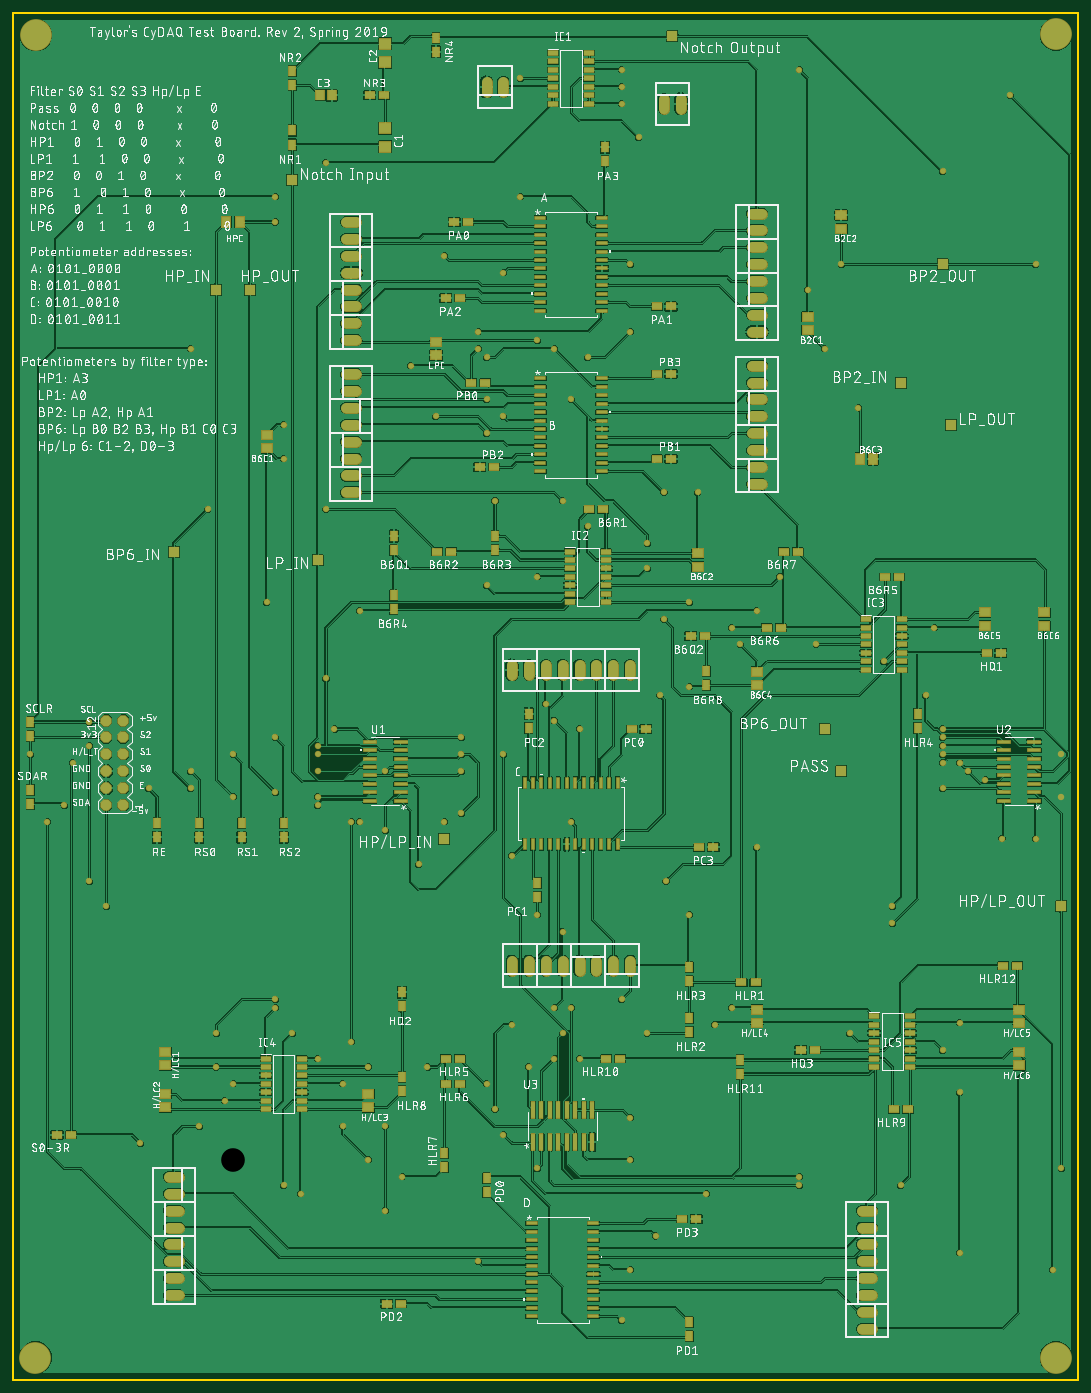
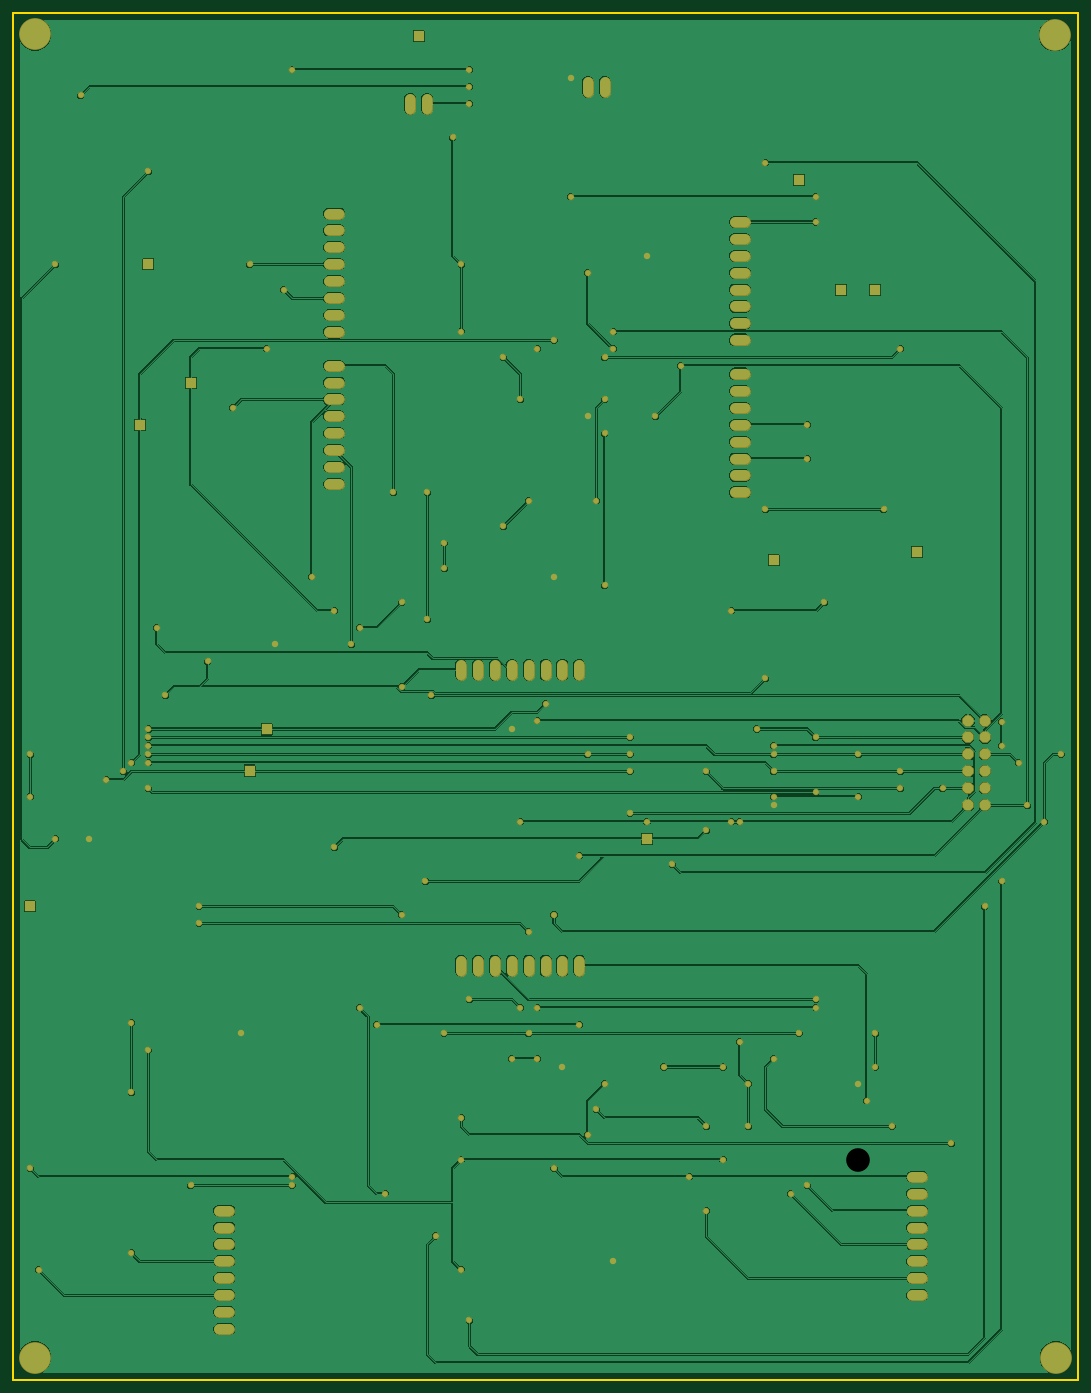
Circuit board: 10 layer files. Board 160.0 x 205.4 mm.
- bottom_copper: copper_bottom.gbr (242549 bytes)
- top_copper: copper_top.gbr (731122 bytes)
- drill: drills.xln (4408 bytes)
- outline: profile.gbr (365 bytes)
- bottom_silk: silkscreen_bottom.gbr (274 bytes)
- top_silk: silkscreen_top.gbr (1261771 bytes)
- bottom_mask: soldermask_bottom.gbr (7196 bytes)
- top_mask: soldermask_top.gbr (14725 bytes)
- paste: solderpaste_bottom.gbr (271 bytes)
- paste: solderpaste_top.gbr (7800 bytes)

=== bottom_copper: copper_bottom.gbr (242549 bytes, source omitted) ===
=== top_copper: copper_top.gbr (731122 bytes, source omitted) ===
=== drill: drills.xln ===
M48
;GenerationSoftware,Autodesk,EAGLE,9.0.1*%
;CreationDate,2019-04-22T21:03:59Z*%
FMAT,2
ICI,OFF
METRIC,TZ,000.0000
T4C0.3500
T3C1.0000
T2C1.0160
T1C3.5560
%
G90
M71
T1
X33020Y33020
X1567180Y33020
X34290Y2020570
X1567180Y2021840
T2
X139700Y863600
X165100Y863600
X165100Y889000
X165100Y914400
X165100Y939800
X165100Y965200
X165100Y990600
X139700Y990600
X139700Y889000
X139700Y914400
X139700Y939800
X139700Y965200
T3
X1409700Y1435100
X457200Y1231900
X647700Y812800
X355600Y1638300
X1397000Y1676400
X1333500Y1498600
X419100Y1803400
X304800Y1638300
X1282700Y254000
X241300Y1244600
X990600Y2019300
X1219200Y977900
X1244600Y914400
X1574800Y711200
X508000Y1689100
X508000Y1663700
X508000Y1460500
X508000Y1435100
X508000Y1384300
X508000Y1409700
X508000Y1358900
X508000Y1333500
X1117600Y1346200
X1117600Y1371600
X1117600Y1422400
X1117600Y1397000
X927100Y1066800
X901700Y1066800
X876300Y1066800
X850900Y1066800
X1117600Y1524000
X1117600Y1498600
X1117600Y1447800
X1117600Y1473200
X825500Y1066800
X800100Y1066800
X508000Y1739900
X508000Y1714500
X749300Y1066800
X774700Y1066800
X927100Y622300
X901700Y622300
X850900Y622300
X876300Y622300
X825500Y622300
X800100Y622300
X774700Y622300
X749300Y622300
X1282700Y228600
X1282700Y203200
X1282700Y177800
X1282700Y127000
X1282700Y152400
X1282700Y101600
X1282700Y76200
X241300Y304800
X241300Y279400
X1117600Y1600200
X1117600Y1574800
X241300Y228600
X241300Y254000
X241300Y203200
X241300Y177800
X241300Y127000
X241300Y152400
X977900Y1917700
X1003300Y1917700
X736600Y1943100
X711200Y1943100
X1117600Y1727200
X1117600Y1752600
X508000Y1612900
X508000Y1638300
X508000Y1562100
X508000Y1587500
X1117600Y1625600
X1117600Y1651000
X1117600Y1676400
X1117600Y1701800
X508000Y1485900
X508000Y1511300
T4
X266700Y889000
X406400Y1435100
X711200Y1193800
X711200Y1422400
X406400Y1384300
X381000Y1168400
X520700Y1155700
X825500Y1320800
X863600Y1282700
X1028700Y1333500
X1092200Y1104900
X1016000Y1041400
X1384300Y1130300
X1270000Y1460500
X1151807Y1206500
X1016000Y1168400
X1079500Y1130300
X800100Y1016000
X1397000Y977900
X558800Y825500
X1117600Y800100
X914400Y571500
X838200Y558800
X1320800Y711200
X1016000Y698500
X393700Y558800
X812800Y558800
X825500Y673100
X1320800Y685800
X825500Y520700
X419100Y520700
X952500Y520700
X317500Y419100
X431800Y279400
X558800Y381000
X723900Y406400
X749300Y533400
X838200Y838200
X1054100Y533400
X711200Y444500
X736600Y368300
X1079500Y558800
X1041400Y279400
X584200Y304800
X787400Y317500
X457200Y482600
X279400Y381000
X533400Y469900
X622300Y469900
X850900Y482600
X812800Y482600
X1422400Y190500
X1422400Y431800
X1422400Y536100
X1562100Y165100
X1333500Y292100
X1181100Y292100
X393700Y571500
X304800Y520700
X304800Y469900
X406400Y292100
X1574800Y317500
X1181100Y304800
X762000Y1955800
X673100Y914400
X1460500Y901700
X850900Y977900
X203200Y889000
X673100Y939800
X1397000Y939800
X673100Y850900
X736600Y939800
X266700Y914400
X457200Y914400
X1397000Y927100
X330200Y939800
X457200Y939800
X1397000Y952500
X393700Y965200
X673100Y965200
X1397000Y965200
X482600Y977900
X88900Y927100
X927100Y393700
X190500Y355600
X469900Y1828800
X609600Y774700
X914400Y1917700
X774700Y469900
X698500Y177800
X647700Y1689100
X1257300Y520700
X457200Y863600
X330200Y444500
X787400Y1206500
X736600Y1447800
X1485900Y812800
X1206500Y1104900
X1574800Y939800
X1574800Y876300
X749300Y787400
X980920Y749300
X76200Y863600
X977900Y1143000
X977900Y1333500
X698500Y1574800
X914400Y88900
X139700Y711200
X971832Y1028700
X266700Y1549400
X812800Y1549400
X393700Y1778000
X762000Y1778000
X965200Y215900
X114300Y749300
X114300Y952500
X114300Y988425
X711200Y1536700
X647700Y838200
X520700Y838200
X457200Y952500
X939800Y1866900
X927100Y1676400
X927100Y165100
X927100Y330200
X1397000Y495300
X495300Y444500
X508000Y508000
X508000Y838200
X533400Y330200
X495300Y381000
X952500Y1257300
X952500Y1219200
X1308100Y1079500
X1371600Y1028700
X469900Y1054100
X927100Y1574800
X863600Y1536700
X558800Y254000
X838200Y1473200
X1397000Y1816100
X1435100Y914400
X1498600Y1930400
X914400Y1943100
X812800Y990600
X698500Y1549400
X736600Y1663700
X596900Y1524000
X635000Y1447800
X787400Y698500
X25400Y939800
X50800Y838200
X393700Y882932
X393700Y1739900
X1397000Y889000
X330200Y876300
X457200Y876300
X787400Y1562100
X1422400Y927100
X1117600Y1155700
X1219200Y1549400
X1244600Y1676400
X1536700Y812800
X1536700Y1676400
X1193800Y1638300
X1181100Y1968500
X914400Y1968500
X723900Y1320800
X711200Y1473200
X469900Y1308100
X292100Y1308100
X558800Y914400
M30
=== outline: profile.gbr ===
G04 EAGLE Gerber X2 export*
%TF.Part,Single*%
%TF.FileFunction,Profile,NP*%
%TF.FilePolarity,Positive*%
%TF.GenerationSoftware,Autodesk,EAGLE,9.0.1*%
%TF.CreationDate,2019-04-22T21:04:02Z*%
G75*
%MOMM*%
%FSLAX34Y34*%
%LPD*%
%AMOC8*
5,1,8,0,0,1.08239X$1,22.5*%
G01*
%ADD10C,0.254000*%


D10*
X0Y0D02*
X1600000Y0D01*
X1600000Y2054100D01*
X0Y2054100D01*
X0Y0D01*
M02*

=== bottom_silk: silkscreen_bottom.gbr ===
G04 EAGLE Gerber X2 export*
%TF.Part,Single*%
%TF.FileFunction,Legend,Bot,1*%
%TF.FilePolarity,Positive*%
%TF.GenerationSoftware,Autodesk,EAGLE,9.0.1*%
%TF.CreationDate,2019-04-22T21:04:02Z*%
G75*
%MOMM*%
%FSLAX34Y34*%
%LPD*%
%AMOC8*
5,1,8,0,0,1.08239X$1,22.5*%
G01*


M02*

=== top_silk: silkscreen_top.gbr (1261771 bytes, source omitted) ===
=== bottom_mask: soldermask_bottom.gbr (7196 bytes, source omitted) ===
=== top_mask: soldermask_top.gbr (14725 bytes, source omitted) ===
=== paste: solderpaste_bottom.gbr ===
G04 EAGLE Gerber X2 export*
%TF.Part,Single*%
%TF.FileFunction,Paste,Bot*%
%TF.FilePolarity,Positive*%
%TF.GenerationSoftware,Autodesk,EAGLE,9.0.1*%
%TF.CreationDate,2019-04-22T21:04:02Z*%
G75*
%MOMM*%
%FSLAX34Y34*%
%LPD*%
%AMOC8*
5,1,8,0,0,1.08239X$1,22.5*%
G01*


M02*

=== paste: solderpaste_top.gbr (7800 bytes, source omitted) ===
